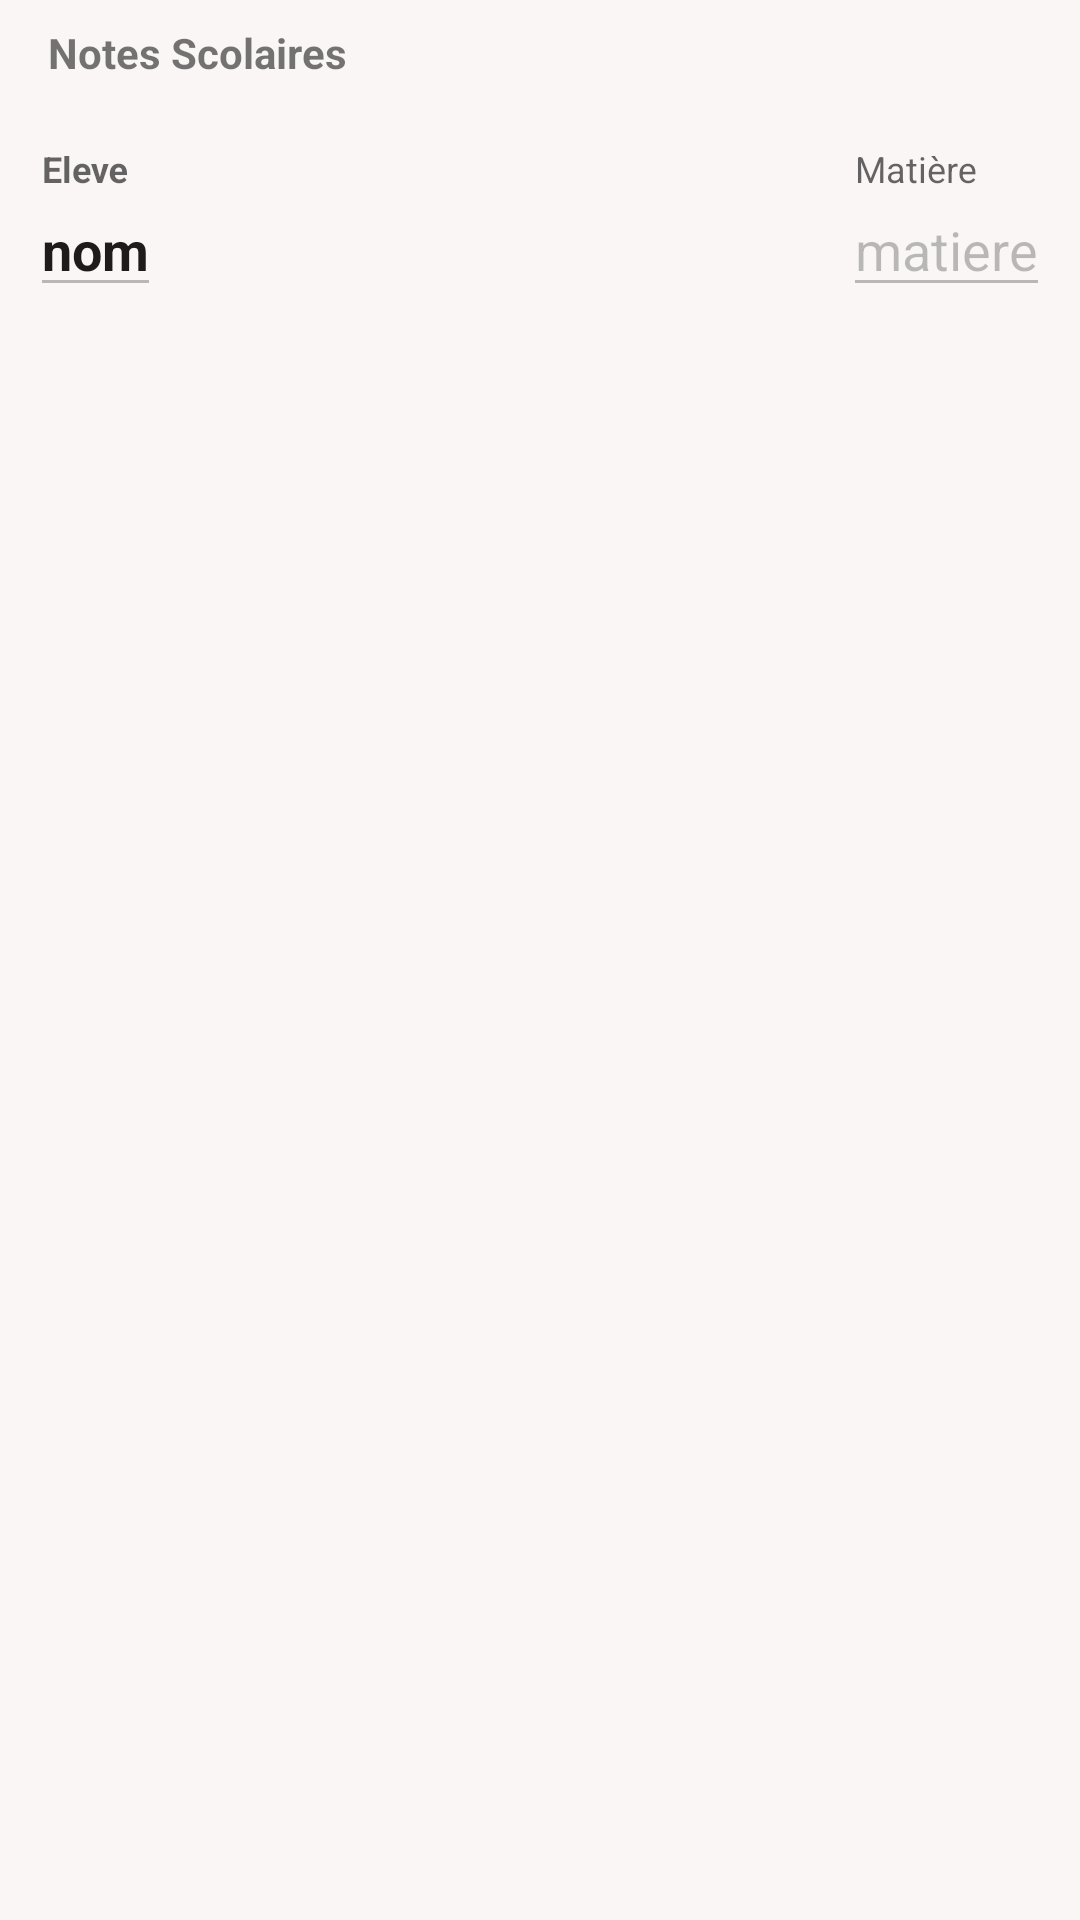

This screen was rendered from an Android layout file. Write that file and the resources it references.
<!-- AndroidManifest.xml: application theme AppTheme -->
<!-- res/layout/activity_note_afficher.xml -->
<?xml version="1.0" encoding="utf-8"?>
<androidx.constraintlayout.widget.ConstraintLayout xmlns:android="http://schemas.android.com/apk/res/android"
    xmlns:app="http://schemas.android.com/apk/res-auto"
    xmlns:tools="http://schemas.android.com/tools"
    android:layout_width="match_parent"
    android:layout_height="match_parent"
    android:background="#FAF6F6"
    tools:context=".MainActivity">

    <androidx.recyclerview.widget.RecyclerView
        android:id="@+id/recyclerview"
        android:layout_width="411dp"
        android:layout_height="544dp"
        android:layout_margin="10dp"
        android:layout_marginTop="20dp"
        app:layout_constraintBottom_toBottomOf="parent"
        app:layout_constraintEnd_toEndOf="parent"
        app:layout_constraintStart_toStartOf="parent"
        app:layout_constraintTop_toBottomOf="@+id/textView9"
        tools:listitem="@layout/section_item" />

    <com.google.android.material.textfield.TextInputLayout

        android:layout_width="wrap_content"
        android:layout_height="wrap_content"
        android:layout_marginTop="50dp"
        app:boxCornerRadiusBottomEnd="10dp"
        app:boxCornerRadiusBottomStart="10dp"
        app:boxCornerRadiusTopEnd="10dp"
        app:boxCornerRadiusTopStart="10dp"
        app:boxStrokeWidth="5dp"
        app:layout_constraintStart_toStartOf="parent"
        app:layout_constraintTop_toTopOf="parent">

        <com.google.android.material.textfield.TextInputEditText
            android:id="@+id/textEditL_nom"
            android:layout_width="wrap_content"
            android:layout_height="wrap_content"
            android:layout_margin="10dp"
            android:enabled="false"
            android:hint="Eleve"
            android:text="nom"
            android:textColor="#201B1B"
            android:textSize="18sp"
            android:textStyle="bold" />
    </com.google.android.material.textfield.TextInputLayout>

    <com.google.android.material.textfield.TextInputLayout

        android:layout_width="wrap_content"
        android:layout_height="wrap_content"
        android:layout_marginTop="50dp"
        android:layout_marginEnd="10dp"
        app:layout_constraintEnd_toEndOf="parent"
        app:layout_constraintTop_toTopOf="parent">

        <com.google.android.material.textfield.TextInputEditText
            android:id="@+id/textEditL_matiere"
            android:layout_width="match_parent"
            android:layout_height="wrap_content"
            android:enabled="false"
            android:hint="Matière"
            android:text="matiere" />
    </com.google.android.material.textfield.TextInputLayout>

    <TextView
        android:id="@+id/textView9"
        android:layout_width="wrap_content"
        android:layout_height="wrap_content"
        android:layout_marginStart="16dp"
        android:layout_marginTop="8dp"
        android:text="Notes Scolaires"
        android:textAlignment="center"
        android:textStyle="bold"
        app:layout_constraintStart_toStartOf="parent"
        app:layout_constraintTop_toTopOf="parent" />
</androidx.constraintlayout.widget.ConstraintLayout>
<!-- res/layout/section_item.xml (included above) -->
<?xml version="1.0" encoding="utf-8"?>
<FrameLayout xmlns:android="http://schemas.android.com/apk/res/android"
    xmlns:app="http://schemas.android.com/apk/res-auto"
    xmlns:tools="http://schemas.android.com/tools"
    android:layout_width="match_parent"
    android:layout_height="wrap_content">

    <androidx.cardview.widget.CardView
        android:layout_width="match_parent"
        android:layout_height="wrap_content"
        app:cardBackgroundColor="@android:color/white"
        app:cardCornerRadius="2dp"
        app:cardElevation="4dp"
        app:cardUseCompatPadding="true">

        <LinearLayout
            android:layout_width="match_parent"
            android:layout_height="match_parent"
            android:layout_margin="10dp"
            android:orientation="vertical">

            <TextView
                android:id="@+id/text_note"
                android:layout_width="wrap_content"
                android:layout_height="wrap_content"
                android:text="TextView"
                android:textSize="25sp"
                android:textStyle="bold"
                app:layout_constraintEnd_toEndOf="parent" />

            <TextView
                android:id="@+id/texte_type"
                android:layout_width="wrap_content"
                android:layout_height="wrap_content"
                android:text="TextView"
                android:textAllCaps="true"
                android:textSize="18sp"
                app:layout_constraintStart_toStartOf="parent" />

        </LinearLayout>
    </androidx.cardview.widget.CardView>
</FrameLayout>
<!-- resources referenced by this layout -->
<resources>
  <style name="AppTheme" parent="Theme.AppCompat.Light.NoActionBar">
          
          <item name="colorPrimary">@color/colorPrimary</item>
          <item name="colorPrimaryDark">@color/colorPrimaryDark</item>
          <item name="colorAccent">@color/colorAccent</item>
      </style>
  <color name="colorPrimary">#008577</color>
  <color name="colorPrimaryDark">#00574B</color>
  <color name="colorAccent">#D81B60</color>
</resources>
